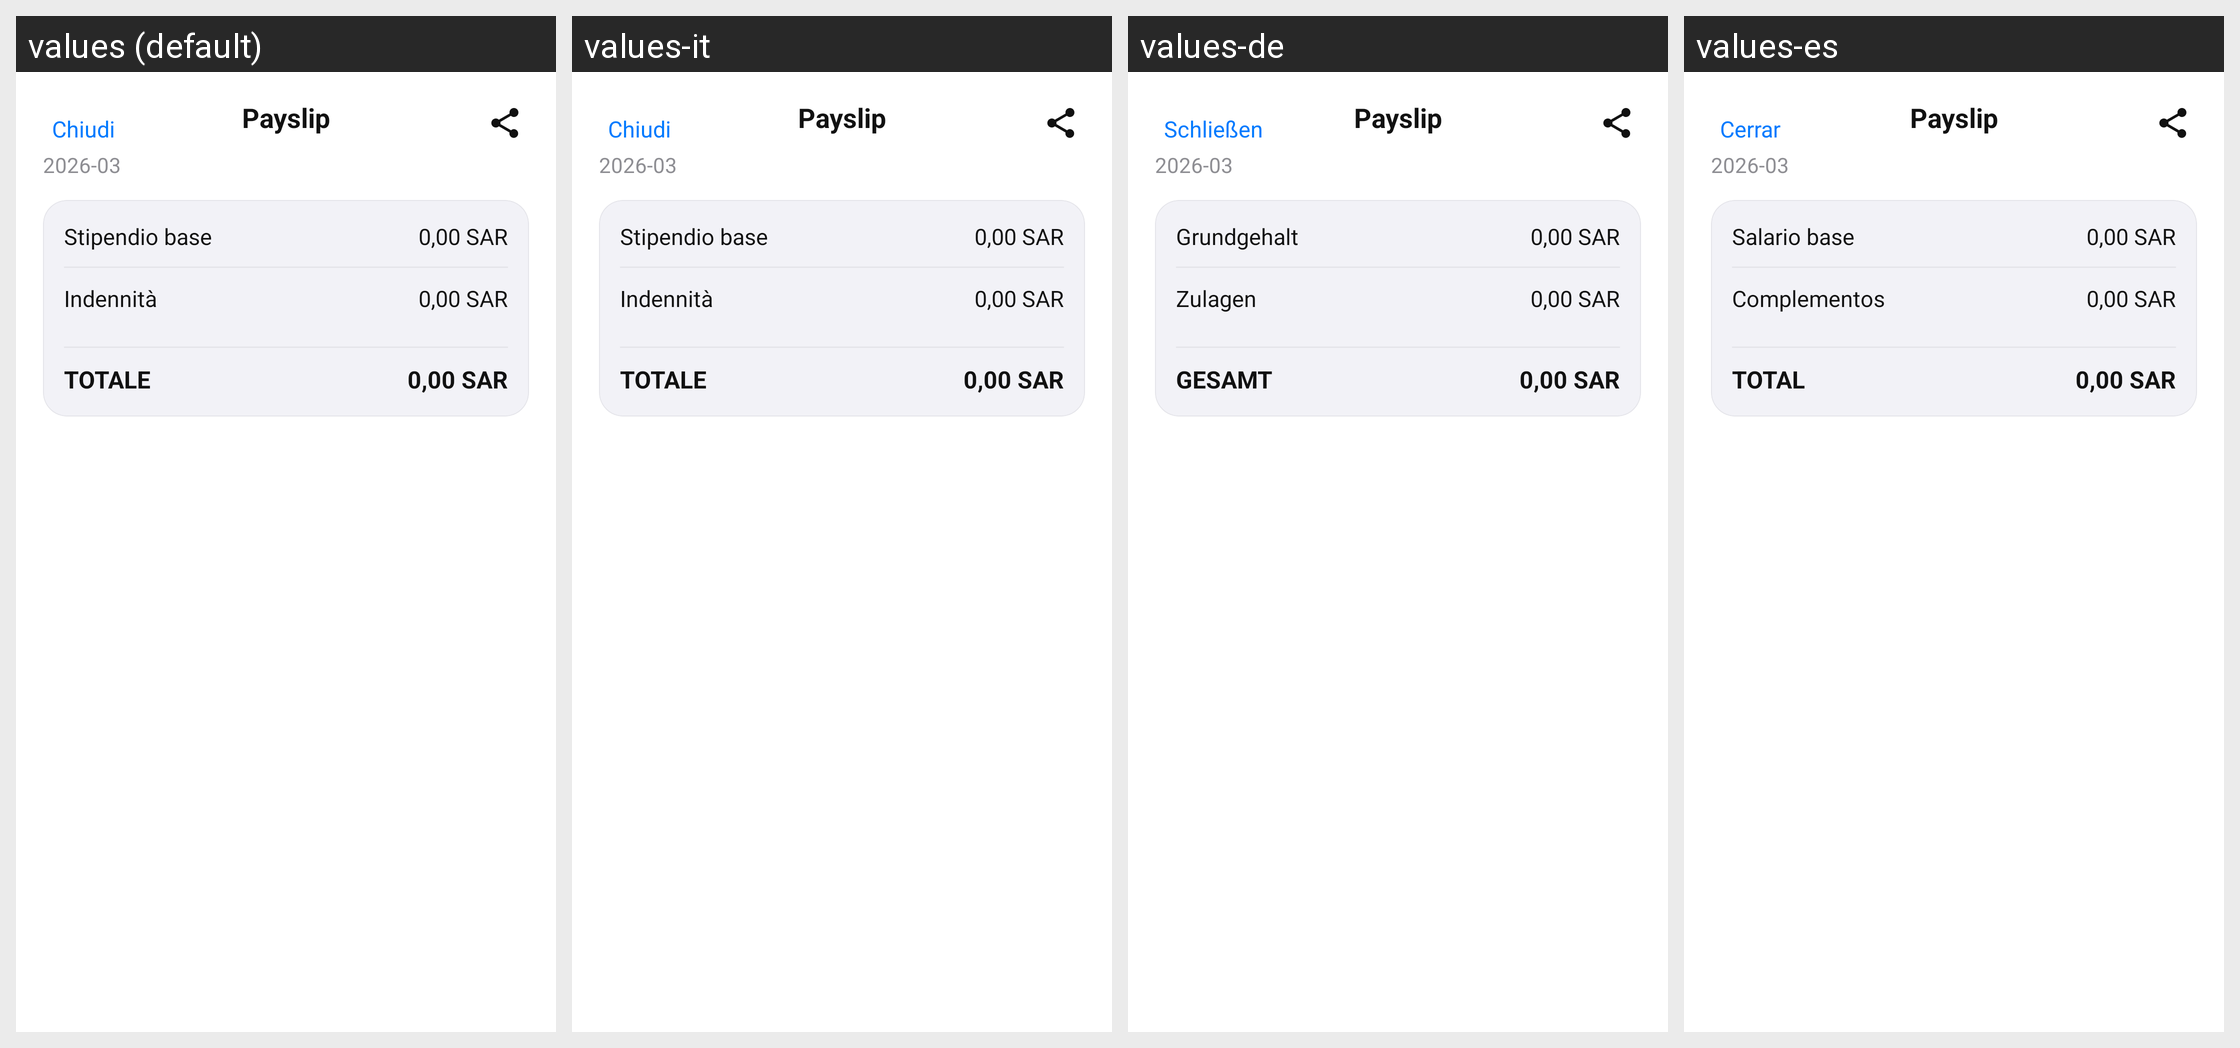

The same Android screen rendered under several of its app's locales, left to right. List the strings drawn on it with the default value and each locale's translation.
Android screen res/layout/activity_payslip.xml rendered under 4 locales, left to right: values (default), values-it, values-de, values-es. Device: Nexus 5 (rendered at 1080×1920; each locale shown at half size, 540×960, under a caption strip naming it); theme Theme.FlightTimeApp.
Other locales in the repository, not shown: values-ar, values-cs, values-en, values-fr, values-ja, values-zh.
Strings drawn on this screen, with the default value and each locale's value (text and hints the layout hard-codes, and strings that could not be matched under every locale, appear in the picture but are not listed):

close_button
  values: Chiudi
  values-it: Chiudi
  values-de: Schließen
  values-es: Cerrar

payslip_title
  values: Payslip
  values-it: Payslip
  values-de: Payslip
  values-es: Payslip

salary_month_placeholder
  values: 2026-03
  values-it: 2026-03
  values-de: 2026-03
  values-es: 2026-03

payslip_basic
  values: Stipendio base
  values-it: Stipendio base
  values-de: Grundgehalt
  values-es: Salario base

salary_money_placeholder
  values: 0,00 SAR
  values-it: 0,00 SAR
  values-de: 0,00 SAR
  values-es: 0,00 SAR

payslip_allowances
  values: Indennità
  values-it: Indennità
  values-de: Zulagen
  values-es: Complementos

payslip_total
  values: TOTALE
  values-it: TOTALE
  values-de: GESAMT
  values-es: TOTAL
